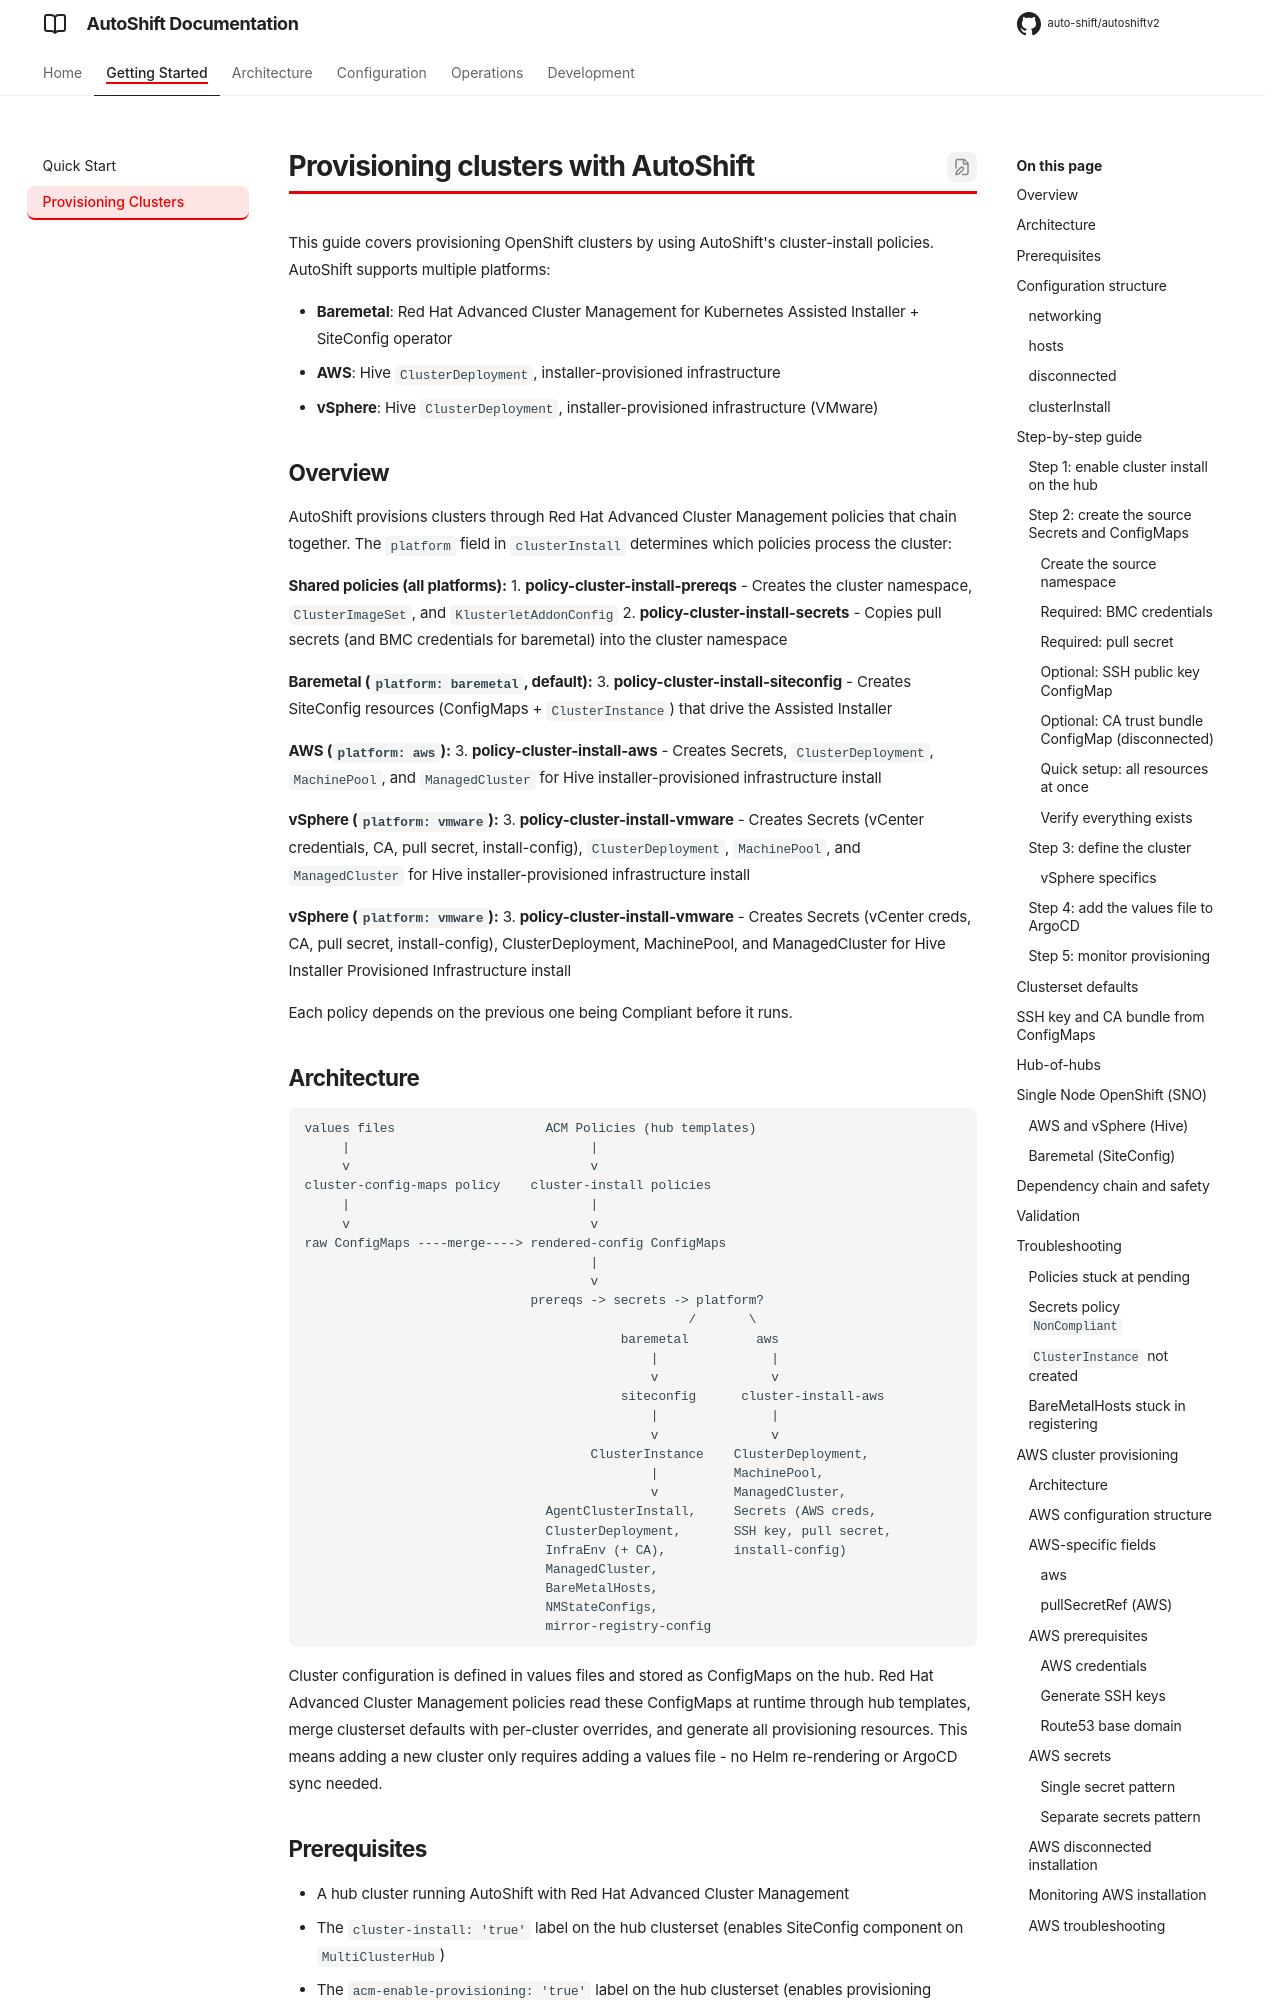

repository: mjhall77/autoshiftv2 · page: docs/cluster-install/index.html · generator: mkdocs

# Provisioning clusters with AutoShift

This guide covers provisioning OpenShift clusters by using AutoShift's cluster-install policies. AutoShift supports multiple platforms:

- **Baremetal**: Red Hat Advanced Cluster Management for Kubernetes Assisted Installer + SiteConfig operator
- **AWS**: Hive `ClusterDeployment`, installer-provisioned infrastructure
- **vSphere**: Hive `ClusterDeployment`, installer-provisioned infrastructure (VMware)

## Overview

AutoShift provisions clusters through Red Hat Advanced Cluster Management policies that chain together. The `platform` field in `clusterInstall` determines which policies process the cluster:

**Shared policies (all platforms):**
1. **policy-cluster-install-prereqs** - Creates the cluster namespace, `ClusterImageSet`, and `KlusterletAddonConfig`
2. **policy-cluster-install-secrets** - Copies pull secrets (and BMC credentials for baremetal) into the cluster namespace

**Baremetal (`platform: baremetal`, default):**
3. **policy-cluster-install-siteconfig** - Creates SiteConfig resources (ConfigMaps + `ClusterInstance`) that drive the Assisted Installer

**AWS (`platform: aws`):**
3. **policy-cluster-install-aws** - Creates Secrets, `ClusterDeployment`, `MachinePool`, and `ManagedCluster` for Hive installer-provisioned infrastructure install

**vSphere (`platform: vmware`):**
3. **policy-cluster-install-vmware** - Creates Secrets (vCenter credentials, CA, pull secret, install-config), `ClusterDeployment`, `MachinePool`, and `ManagedCluster` for Hive installer-provisioned infrastructure install

**vSphere (`platform: vmware`):**
3. **policy-cluster-install-vmware** - Creates Secrets (vCenter creds, CA, pull secret, install-config), ClusterDeployment, MachinePool, and ManagedCluster for Hive Installer Provisioned Infrastructure install

Each policy depends on the previous one being Compliant before it runs.
